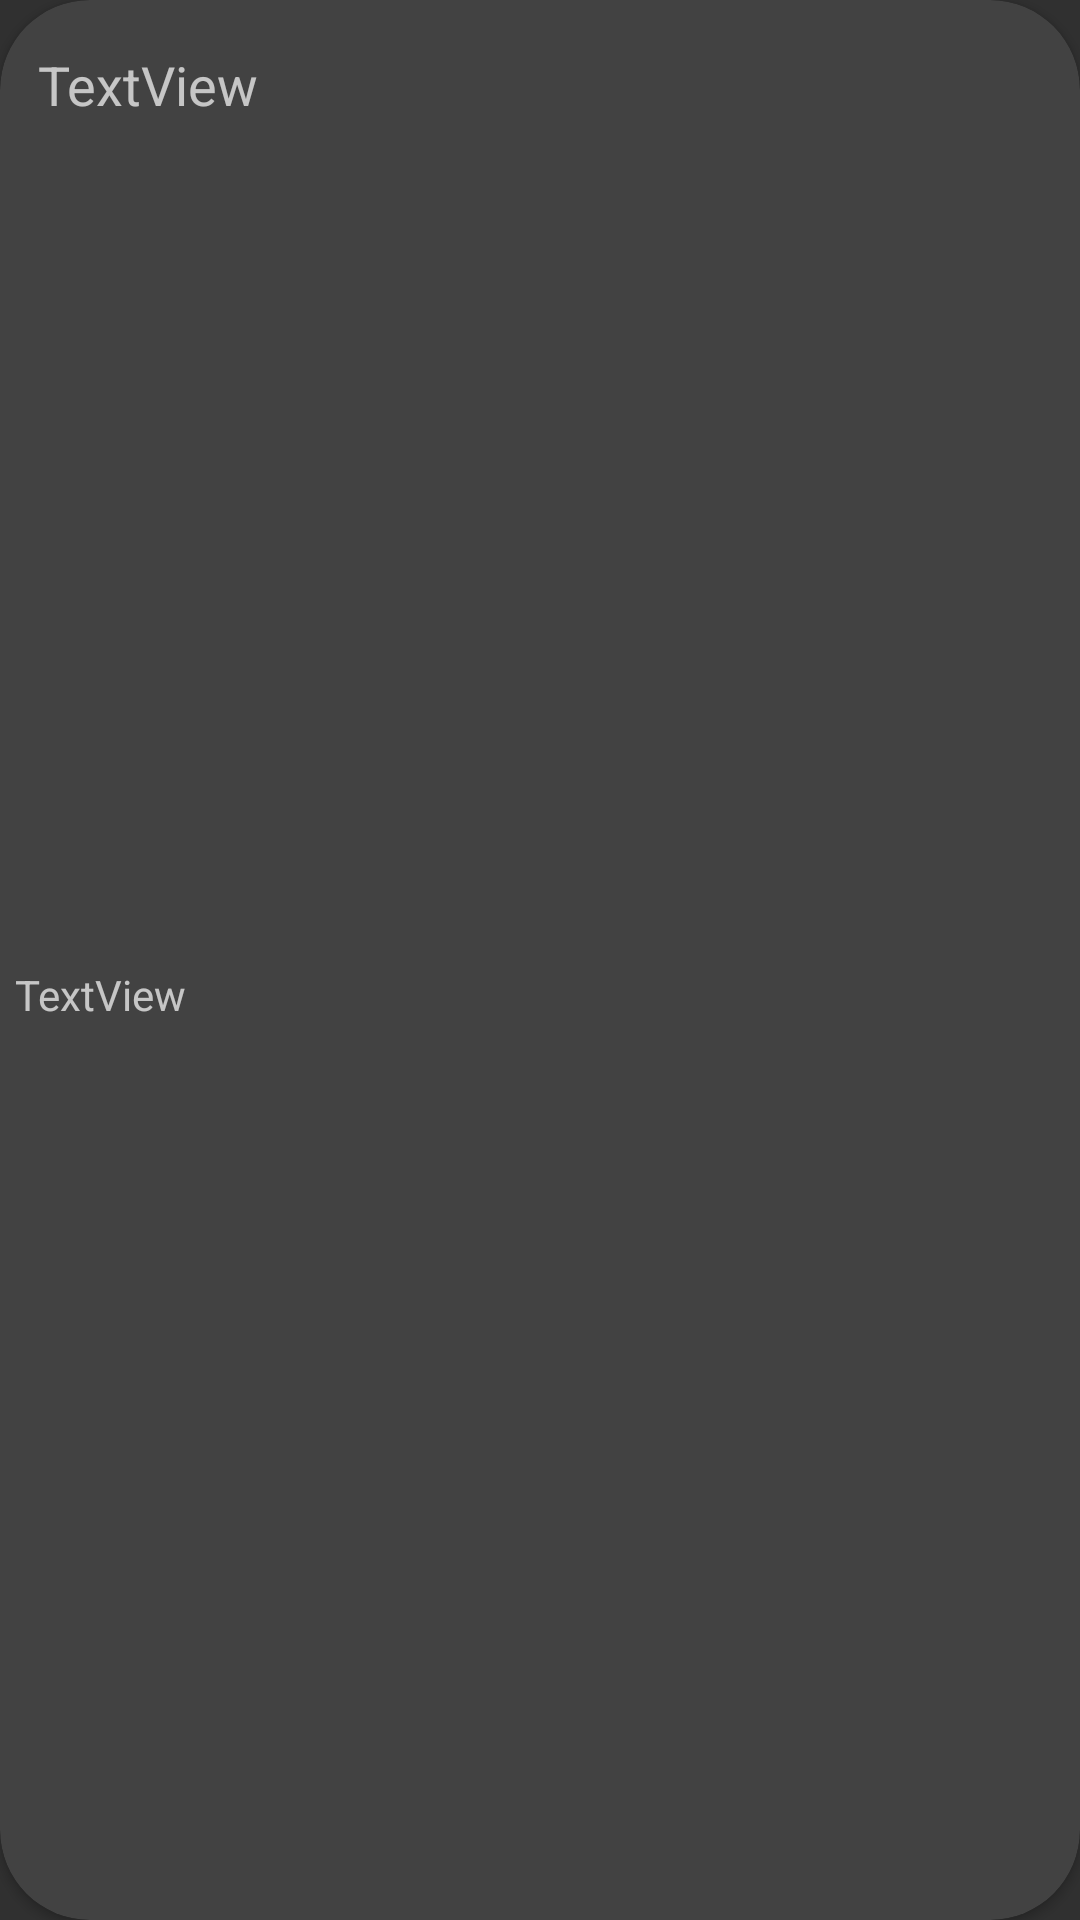

Write the Android layout XML for this screen, with the resource values it uses.
<!-- AndroidManifest.xml: application theme Theme.NewsApp -->
<!-- res/layout/comment.xml -->
<?xml version="1.0" encoding="utf-8"?>
<androidx.cardview.widget.CardView xmlns:android="http://schemas.android.com/apk/res/android"
    xmlns:app="http://schemas.android.com/apk/res-auto"
    xmlns:tools="http://schemas.android.com/tools"

    android:layout_width="match_parent"
    android:layout_height="wrap_content"
    android:backgroundTint="@color/lavender"
    android:layout_marginLeft="20dp"
    android:layout_marginRight="20dp"
    android:layout_marginTop="5dp"
    android:layout_marginBottom="5dp"
    app:cardCornerRadius="30dp"
    app:layout_constraintStart_toStartOf="parent"
    app:layout_constraintTop_toTopOf="parent">

    <androidx.constraintlayout.widget.ConstraintLayout
        android:layout_width="match_parent"
        android:layout_height="match_parent">

        <TextView
            android:id="@+id/textComment"
            android:layout_width="350dp"
            android:layout_height="39dp"
            android:layout_margin="20dp"
            android:text="TextView"
            app:layout_constraintBottom_toBottomOf="parent"
            app:layout_constraintEnd_toEndOf="parent"
            app:layout_constraintStart_toStartOf="parent"
            app:layout_constraintTop_toBottomOf="@+id/usernameComment" />

        <TextView
            android:id="@+id/usernameComment"
            android:layout_width="148dp"
            android:layout_height="27dp"
            android:layout_marginTop="16dp"
            android:textSize="18sp"
            android:text="TextView"
            app:layout_constraintEnd_toEndOf="parent"
            app:layout_constraintHorizontal_bias="0.06"
            app:layout_constraintStart_toStartOf="parent"
            app:layout_constraintTop_toTopOf="parent" />
    </androidx.constraintlayout.widget.ConstraintLayout>


</androidx.cardview.widget.CardView>
<!-- resources referenced by this layout -->
<resources>
  <style name="Theme.NewsApp" parent="Theme.AppCompat">
          
          <item name="colorPrimary">@color/lavender</item>
          <item name="colorPrimaryVariant">@color/lavender</item>
          <item name="colorOnPrimary">@color/white</item>
          
          <item name="colorSecondary">@color/teal_200</item>
          <item name="colorSecondaryVariant">@color/teal_700</item>
          <item name="colorOnSecondary">@color/black</item>
          
          <item name="android:statusBarColor">?attr/colorPrimaryVariant</item>
          
      </style>
  <!-- not gathered from this repository: default colours our renderer supplied (Android Studio template values) -->
  <color name="teal_200">#FF03DAC5</color>
  <color name="teal_700">#FF018786</color>
  <color name="black">#FF000000</color>
  <color name="white">#FFFFFFFF</color>
</resources>
